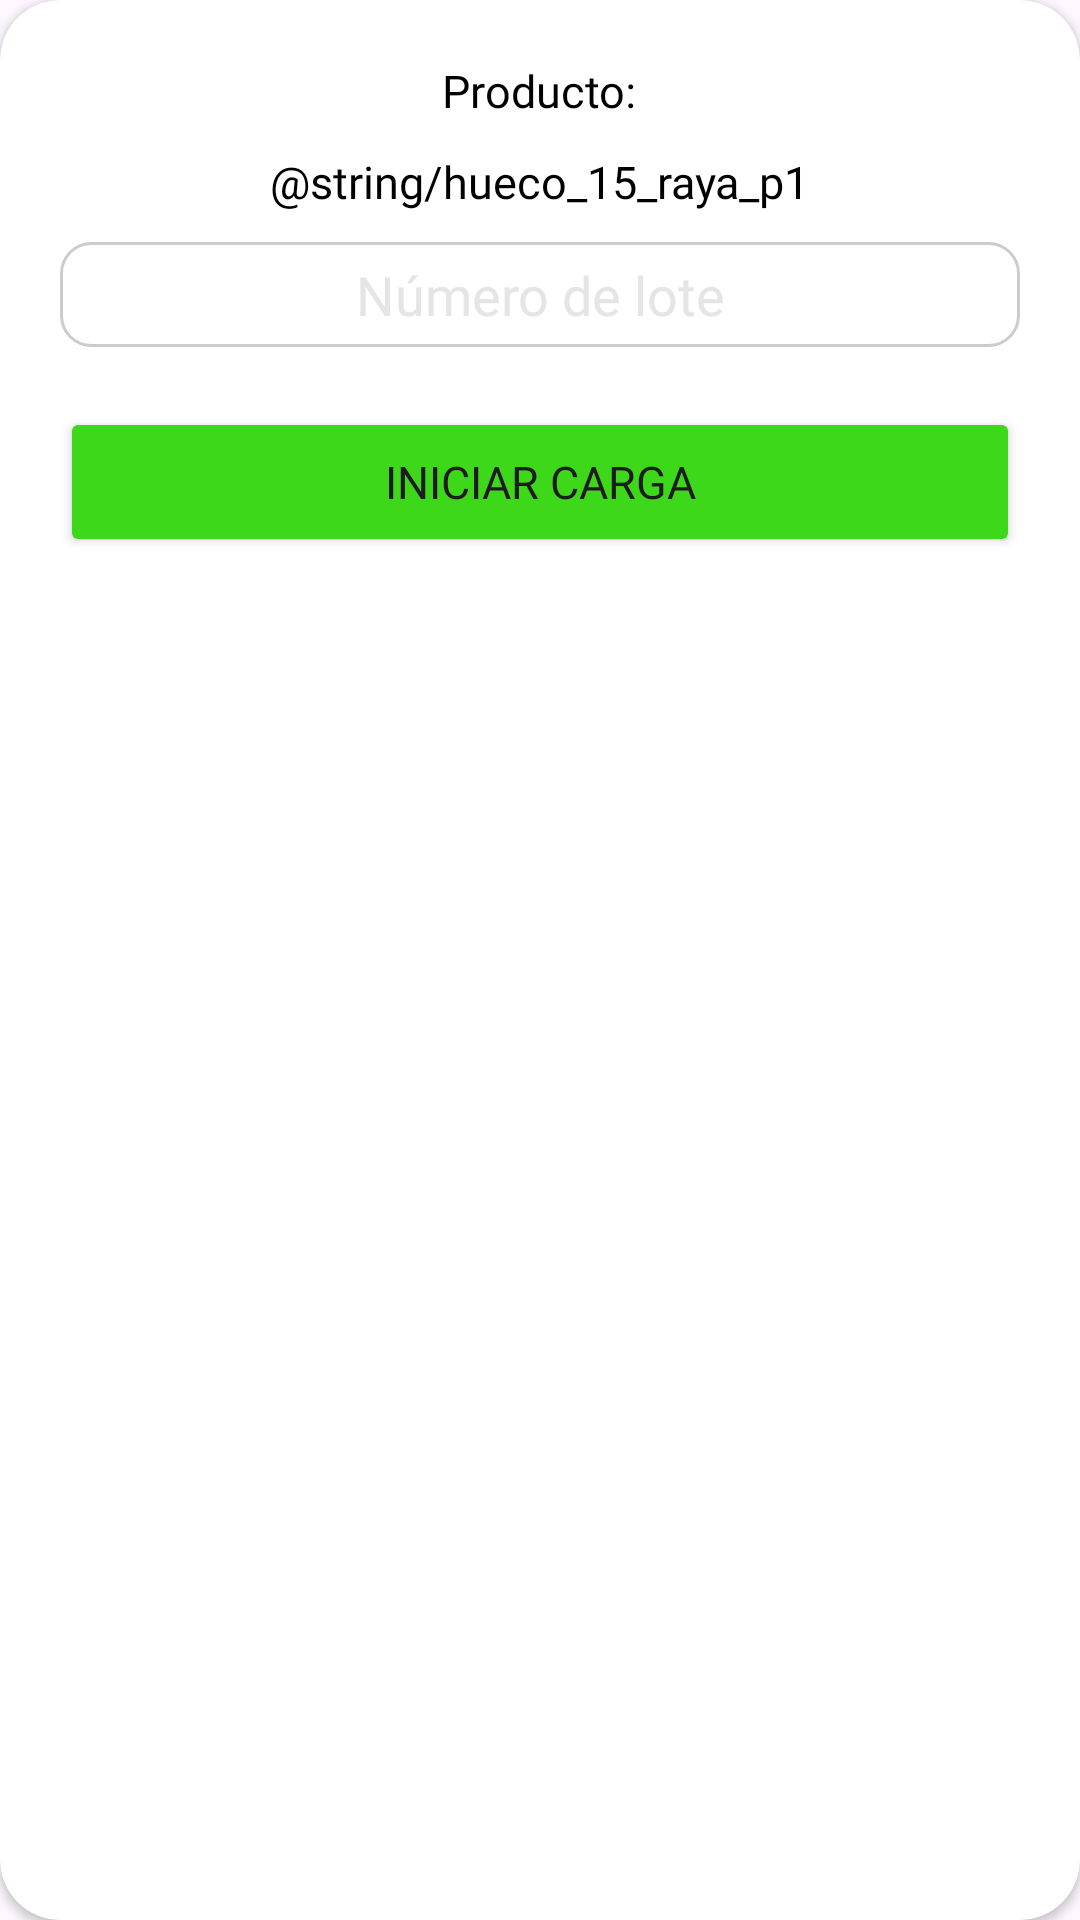

Write the Android layout XML for this screen, with the resource values it uses.
<!-- AndroidManifest.xml: application theme Theme.Despacho -->
<!-- res/layout/dialog_startload.xml -->
<?xml version="1.0" encoding="utf-8"?>
<androidx.cardview.widget.CardView xmlns:android="http://schemas.android.com/apk/res/android"
    android:layout_width="match_parent"
    android:layout_height="wrap_content"
    xmlns:tools="http://schemas.android.com/tools"
    xmlns:app="http://schemas.android.com/apk/res-auto"
    tools:layout_editor_absoluteX="1dp"
    android:layout_marginVertical="5dp"
    android:layout_marginHorizontal="50dp"
    tools:layout_editor_absoluteY="23dp"
    app:cardCornerRadius="20dp"
    android:layout_gravity="center"
    android:elevation="120dp">

    <LinearLayout
        android:layout_width="match_parent"
        android:layout_height="wrap_content"
        android:paddingVertical="20dp"
        android:orientation="vertical">

        <TextView
            android:layout_width="wrap_content"
            android:layout_height="wrap_content"
            android:text="@string/dialog_product"
            android:textSize="15sp"
            android:textColor="@color/black"
            android:fontFamily="@font/nunito_bold"
            android:layout_gravity="center"/>

        <Space
            android:layout_width="1dp"
            android:layout_height="10dp"/>
        <TextView
            android:id="@+id/tvNameProduct"
            android:layout_width="wrap_content"
            android:layout_height="wrap_content"
            android:text="@string/hueco_15_raya_p1"
            android:textSize="15sp"
            android:textColor="@color/black"
            android:fontFamily="@font/nunito_black"
            android:layout_gravity="center"/>

        <Space
            android:layout_width="1dp"
            android:layout_height="10dp"/>

        <EditText
            android:id="@+id/edt_nbrLot"
            android:layout_width="match_parent"
            android:layout_height="35dp"
            android:layout_marginHorizontal="20dp"
            android:hint="@string/hint_lot"
            android:textColorHint="@color/soft_gray"
            android:textColor="@color/black"
            android:fontFamily="@font/nunito"
            android:textAlignment="center"
            android:background="@drawable/shape_rectangle"/>

        <Space
            android:layout_width="1dp"
            android:layout_height="20dp"/>

        <Button
            android:id="@+id/btn_startLoad"
            android:layout_width="match_parent"
            android:layout_height="50dp"
            android:layout_marginHorizontal="20dp"
            android:backgroundTint="@color/green"
            android:text="@string/start_load"
            app:cornerRadius="15dp"
            android:textSize="15sp"
            android:fontFamily="@font/nunito_black"/>

    </LinearLayout>

</androidx.cardview.widget.CardView>
<!-- resources referenced by this layout -->
<resources>
  <color name="black">#FF000000</color>
  <color name="green">#3ED81B</color>
  <color name="soft_gray">#E5E5E5</color>
  <!-- drawable shape_rectangle (drawable) -->
  <?xml version="1.0" encoding="utf-8"?>
  <selector xmlns:android="http://schemas.android.com/apk/res/android">
      <item>
          <shape android:shape="rectangle">
              <stroke android:width="1dp" android:color="@color/gray"/>
              <corners android:radius="10dp"/>
          </shape>
      </item>
  </selector>
  <string name="dialog_product">Producto: </string>
  <string name="hint_lot">Número de lote</string>
  <string name="start_load">Iniciar carga</string>
  <style name="Theme.Despacho" parent="Base.Theme.Despacho">
          
          <item name="colorPrimary">@color/orange_principal</item>
          <item name="colorPrimaryVariant">@color/gray</item>
          <item name="colorOnPrimary">@color/soft_gray</item>
          
          <item name="colorSecondary">@color/orange_principal</item>
          <item name="colorSecondaryVariant">@color/orange_principal</item>
          <item name="colorOnSecondary">@color/black</item>
          <item name="android:statusBarColor">@color/white</item>
          <item name="android:windowLightStatusBar">true</item>
      </style>
  <color name="gray">#CCCCCC</color>
  <style name="Base.Theme.Despacho" parent="Theme.Material3.DayNight.NoActionBar" />
  <color name="orange_principal">#F37812</color>
  <color name="white">#FFFFFFFF</color>
</resources>
